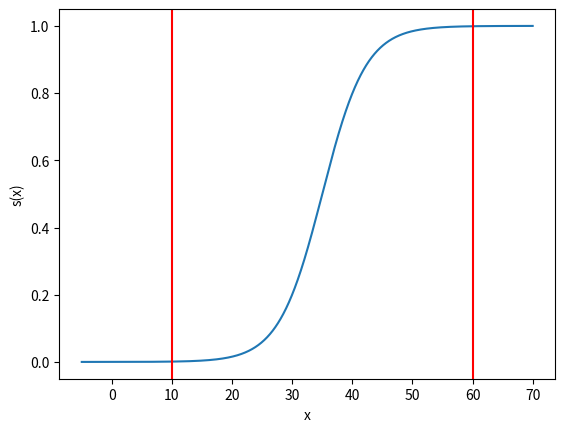

Reproduce this figure in Python.
# Signmoid through 2 points

import numpy as np
import matplotlib.pyplot as plt


def find_alpha_beta(s_delta, delta, s_delta_h, delta_h):
    """Find the parameters of the sigmoid."""

    f_delta_h = np.log(1 / (s_delta_h) - 1)
    f_delta = np.log(1 / (s_delta) - 1)

    beta = (f_delta_h * delta - f_delta * delta_h) / (f_delta_h - f_delta)
    alpha = -f_delta / (delta - beta)

    return (alpha, beta)


def sigmoid(x, alpha, beta):
    return 1 / (1 + np.exp(-alpha * (x - beta)))


if __name__ == "__main__":
    # Lower bound
    s_delta = 1e-3
    delta = 10

    # Upper bound
    s_delta_h = 1 - 1e-3
    delta_h = 60

    # Find the parameters of the sigmoid
    alpha, beta = find_alpha_beta(s_delta, delta, s_delta_h, delta_h)

    # Plot the sigmoid
    x_min = -5
    x_max = 70

    x = np.arange(x_min, x_max, 0.01)
    s = sigmoid(x, alpha, beta)

    plt.plot(x, s)
    plt.axvline(delta, c="r")
    plt.axvline(delta_h, c="r")
    plt.xlabel("x")
    plt.ylabel("s(x)")
    plt.show()
